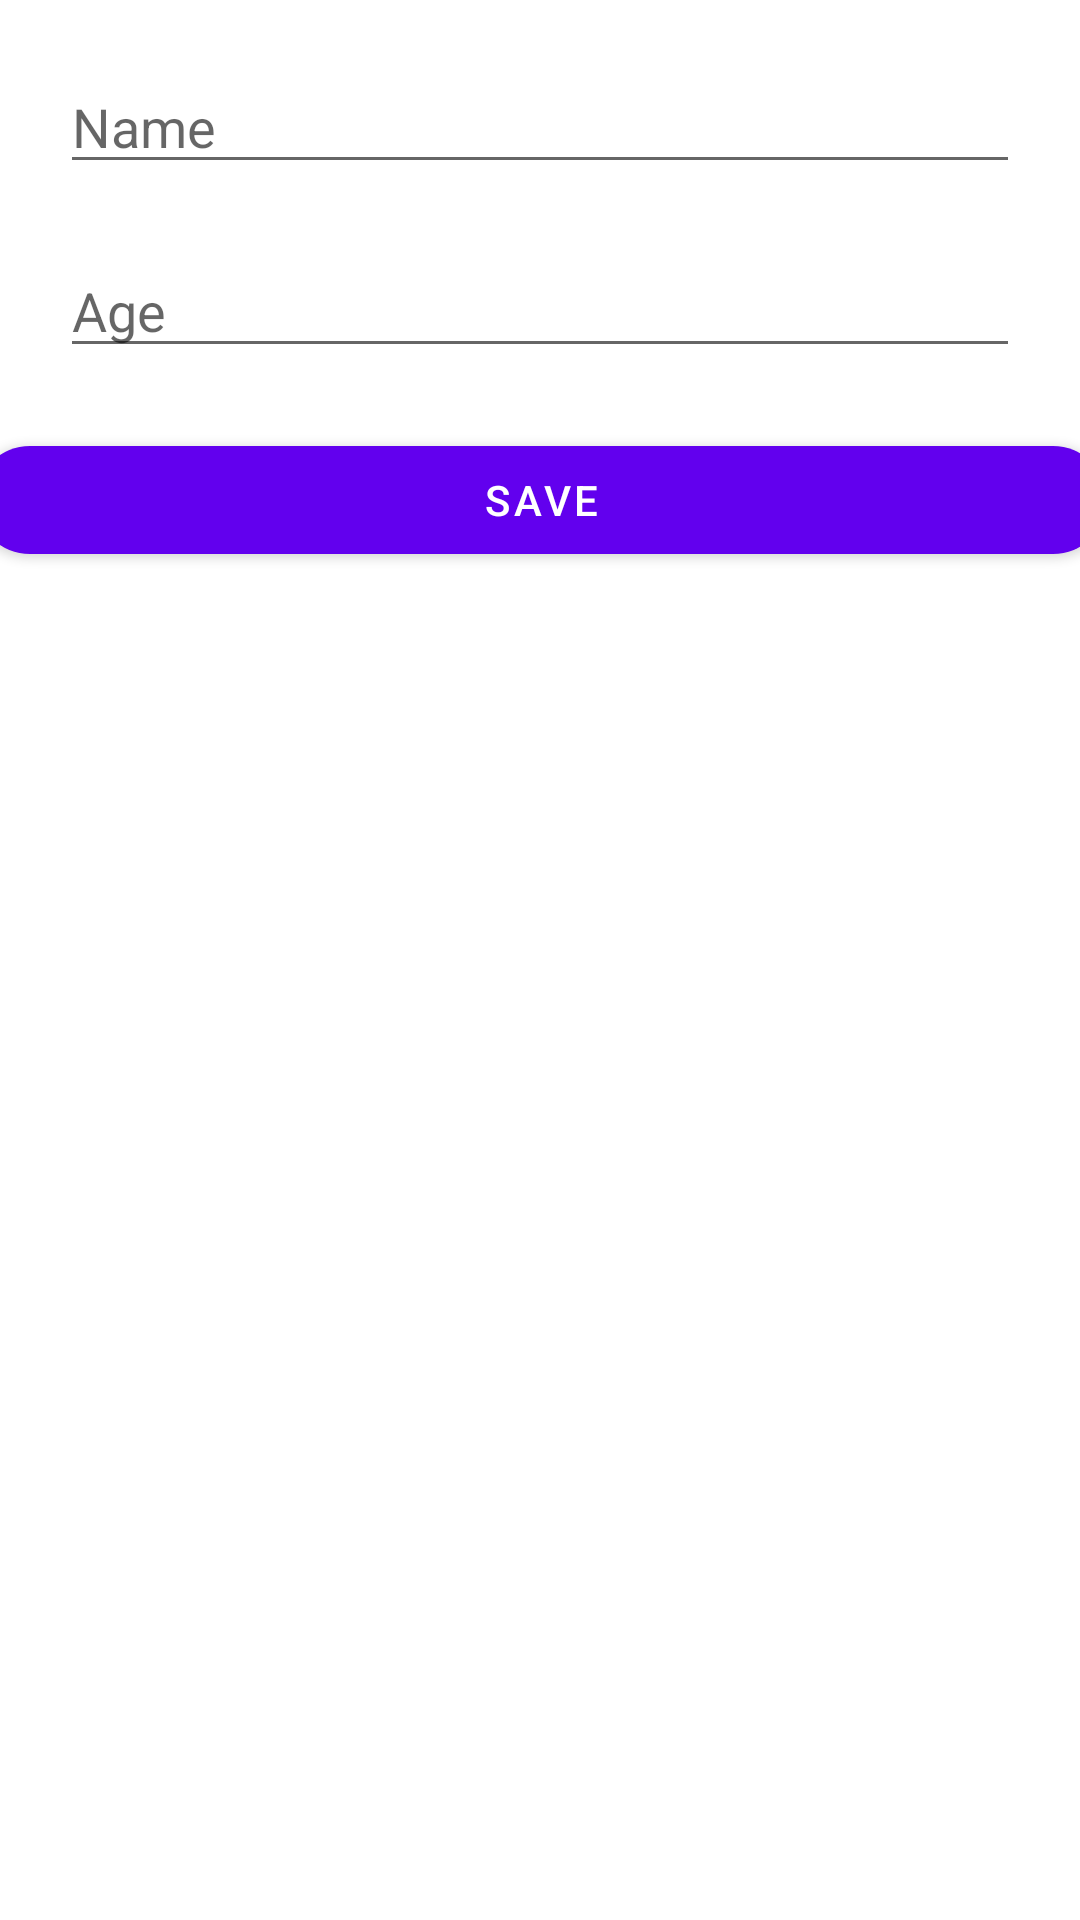

Reconstruct the res/layout file that produces this screen, plus the resources it refers to.
<!-- AndroidManifest.xml: application theme Theme.RoomPerson -->
<!-- res/layout/fragment_second.xml -->
<?xml version="1.0" encoding="utf-8"?>
<androidx.constraintlayout.widget.ConstraintLayout xmlns:android="http://schemas.android.com/apk/res/android"
    xmlns:app="http://schemas.android.com/apk/res-auto"
    xmlns:tools="http://schemas.android.com/tools"
    android:layout_width="match_parent"
    android:layout_height="match_parent"
    tools:context=".SecondFragment">


    <EditText
        android:id="@+id/edit_title"
        android:layout_width="0dp"
        android:layout_height="wrap_content"
        android:hint="Name"
        android:layout_margin="20sp"
        app:layout_constraintStart_toStartOf="parent"
        app:layout_constraintEnd_toEndOf="parent"
        app:layout_constraintTop_toTopOf="parent"
        />
    <EditText
        android:id="@+id/edit_age"
        android:layout_width="0dp"
        android:layout_height="wrap_content"
        android:hint="Age"
        android:layout_margin="20sp"
        app:layout_constraintStart_toStartOf="parent"
        app:layout_constraintEnd_toEndOf="parent"
        app:layout_constraintTop_toBottomOf="@+id/edit_title"
        android:layout_marginTop="10dp"
        android:gravity="top"
        />

    <Button
        android:id="@+id/button_save"
        android:layout_width="377dp"
        android:layout_height="48dp"
        android:layout_marginTop="20dp"
        android:text="SAVE"
        app:cornerRadius="20dp"
        app:layout_constraintEnd_toEndOf="parent"
        app:layout_constraintStart_toStartOf="parent"
        app:layout_constraintTop_toBottomOf="@+id/edit_age" />
    <Button
        android:id="@+id/button_update"
        android:layout_width="0dp"
        android:layout_height="wrap_content"
        android:text="UPDATE"
        android:visibility="gone"
        app:layout_constraintStart_toStartOf="parent"
        app:layout_constraintEnd_toEndOf="parent"
        app:layout_constraintTop_toBottomOf="@+id/button_save"
        android:layout_marginTop="20dp"
        />
</androidx.constraintlayout.widget.ConstraintLayout>
<!-- resources referenced by this layout -->
<resources>
  <style name="Theme.RoomPerson" parent="Theme.MaterialComponents.DayNight.DarkActionBar">
          
          <item name="colorPrimary">@color/purple_500</item>
          <item name="colorPrimaryVariant">@color/purple_700</item>
          <item name="colorOnPrimary">@color/white</item>
          
          <item name="colorSecondary">@color/teal_200</item>
          <item name="colorSecondaryVariant">@color/teal_700</item>
          <item name="colorOnSecondary">@color/black</item>
          
          <item name="android:statusBarColor" tools:targetApi="l">?attr/colorPrimaryVariant</item>
          
      </style>
  <!-- not gathered from this repository: default colours our renderer supplied (Android Studio template values) -->
  <color name="purple_500">#FF6200EE</color>
  <color name="purple_700">#FF3700B3</color>
  <color name="teal_200">#FF03DAC5</color>
  <color name="teal_700">#FF018786</color>
  <color name="black">#FF000000</color>
  <color name="white">#FFFFFFFF</color>
</resources>
